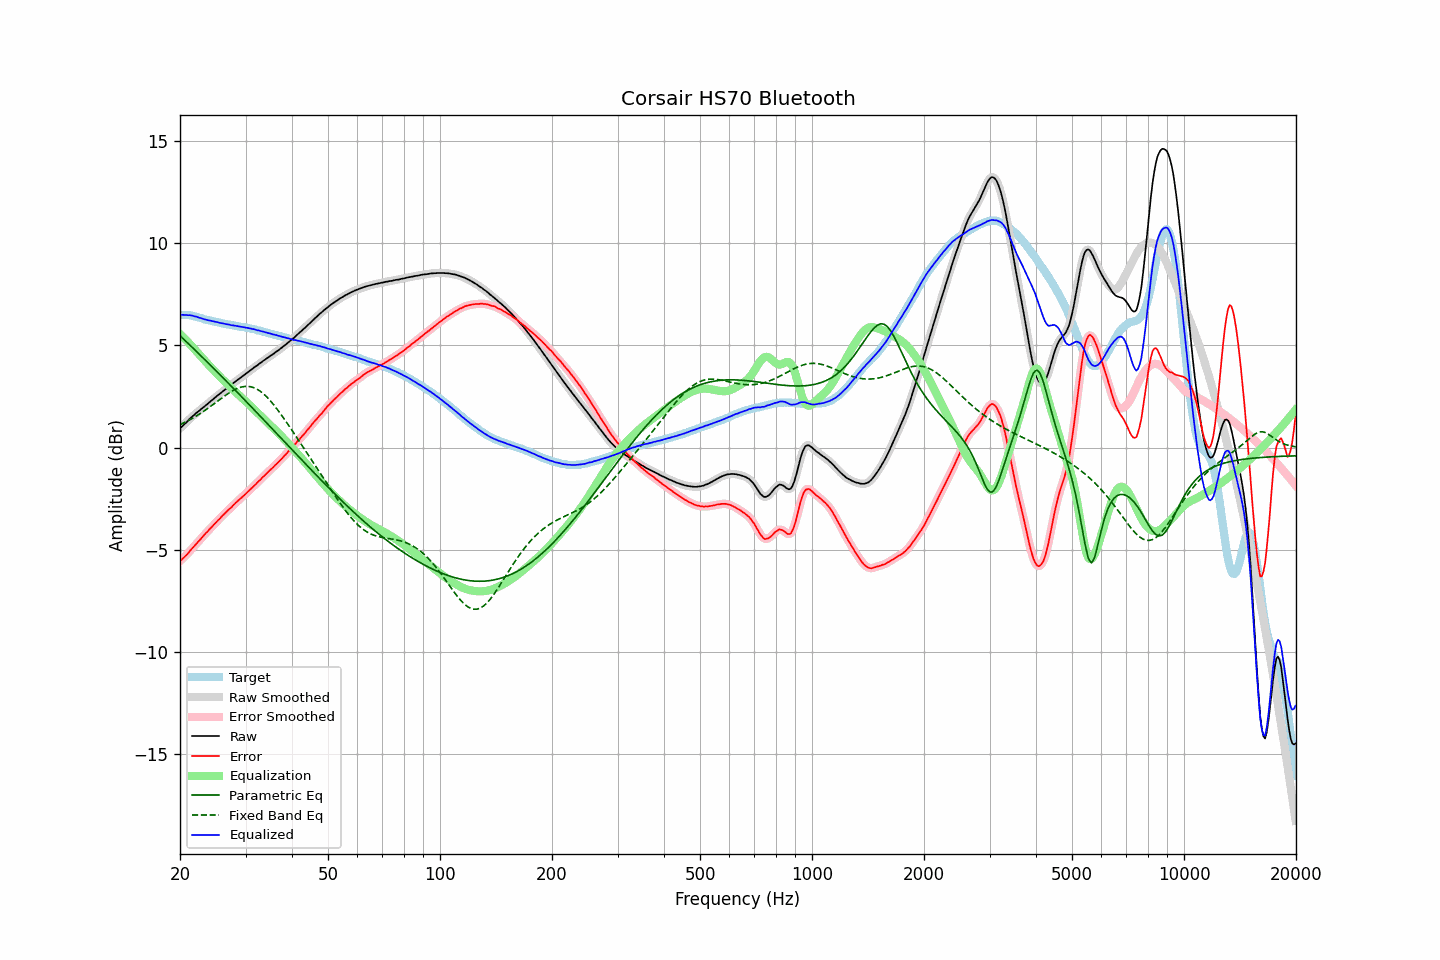

The table this chart was drawn from, first rows:
frequency, raw, error, smoothed, error_smoothed, equalization, parametric_eq, fixed_band_eq, equalized_raw, equalized_smoothed, target
20.00, 0.94, -5.55, 0.94, -5.54, 5.56, 5.47, 1.12, 6.50, 6.50, 6.49
20.20, 1.01, -5.48, 1.01, -5.48, 5.48, 5.39, 1.16, 6.49, 6.49, 6.49
20.40, 1.08, -5.40, 1.08, -5.41, 5.40, 5.32, 1.19, 6.48, 6.48, 6.49
20.61, 1.16, -5.33, 1.16, -5.33, 5.32, 5.24, 1.23, 6.48, 6.48, 6.49
20.81, 1.24, -5.24, 1.24, -5.25, 5.24, 5.17, 1.27, 6.48, 6.48, 6.49
21.02, 1.31, -5.17, 1.32, -5.16, 5.16, 5.09, 1.31, 6.47, 6.47, 6.48
21.23, 1.40, -5.06, 1.40, -5.07, 5.07, 5.02, 1.35, 6.47, 6.47, 6.46
21.44, 1.47, -4.98, 1.47, -4.98, 4.99, 4.94, 1.40, 6.46, 6.46, 6.45
21.66, 1.54, -4.89, 1.54, -4.89, 4.90, 4.87, 1.44, 6.44, 6.44, 6.43
21.87, 1.60, -4.81, 1.61, -4.81, 4.81, 4.79, 1.49, 6.41, 6.42, 6.41
22.09, 1.68, -4.72, 1.67, -4.72, 4.72, 4.72, 1.53, 6.40, 6.39, 6.40
22.31, 1.74, -4.63, 1.74, -4.63, 4.63, 4.64, 1.58, 6.37, 6.37, 6.37
22.54, 1.80, -4.55, 1.81, -4.55, 4.54, 4.56, 1.63, 6.34, 6.35, 6.35
22.76, 1.87, -4.46, 1.87, -4.46, 4.46, 4.49, 1.68, 6.33, 6.32, 6.33
22.99, 1.93, -4.37, 1.93, -4.37, 4.37, 4.41, 1.73, 6.30, 6.30, 6.30
23.22, 1.99, -4.28, 1.99, -4.28, 4.28, 4.33, 1.79, 6.27, 6.28, 6.27
23.45, 2.06, -4.19, 2.06, -4.19, 4.20, 4.26, 1.84, 6.26, 6.25, 6.25
23.69, 2.12, -4.12, 2.12, -4.11, 4.11, 4.18, 1.90, 6.23, 6.23, 6.24
23.92, 2.19, -4.02, 2.19, -4.03, 4.03, 4.10, 1.95, 6.22, 6.22, 6.22
24.16, 2.26, -3.94, 2.26, -3.94, 3.94, 4.02, 2.01, 6.20, 6.20, 6.21
24.40, 2.32, -3.86, 2.32, -3.86, 3.86, 3.94, 2.07, 6.18, 6.18, 6.18
24.65, 2.39, -3.77, 2.39, -3.78, 3.78, 3.87, 2.13, 6.17, 6.16, 6.16
24.89, 2.45, -3.69, 2.45, -3.69, 3.69, 3.79, 2.18, 6.15, 6.15, 6.14
25.14, 2.52, -3.61, 2.52, -3.61, 3.61, 3.71, 2.24, 6.13, 6.13, 6.13
25.39, 2.58, -3.53, 2.58, -3.53, 3.53, 3.63, 2.30, 6.11, 6.11, 6.11
25.65, 2.64, -3.46, 2.65, -3.45, 3.45, 3.55, 2.36, 6.09, 6.09, 6.10
25.91, 2.71, -3.36, 2.71, -3.37, 3.37, 3.47, 2.42, 6.08, 6.08, 6.07
26.16, 2.77, -3.29, 2.77, -3.29, 3.29, 3.39, 2.48, 6.06, 6.06, 6.06
26.43, 2.83, -3.22, 2.83, -3.21, 3.21, 3.31, 2.53, 6.04, 6.04, 6.05
26.69, 2.89, -3.13, 2.89, -3.13, 3.14, 3.23, 2.59, 6.03, 6.03, 6.03
26.96, 2.96, -3.05, 2.96, -3.06, 3.06, 3.15, 2.64, 6.02, 6.01, 6.01
27.23, 3.02, -2.98, 3.02, -2.98, 2.98, 3.07, 2.69, 6.00, 6.00, 6.00
27.50, 3.07, -2.92, 3.08, -2.91, 2.91, 2.99, 2.74, 5.98, 5.98, 5.99
27.77, 3.14, -2.83, 3.14, -2.83, 2.83, 2.91, 2.78, 5.97, 5.97, 5.97
28.05, 3.20, -2.76, 3.20, -2.75, 2.76, 2.83, 2.83, 5.96, 5.96, 5.96
28.33, 3.26, -2.68, 3.26, -2.68, 2.68, 2.75, 2.86, 5.95, 5.95, 5.94
28.62, 3.32, -2.61, 3.32, -2.61, 2.61, 2.67, 2.90, 5.93, 5.93, 5.93
28.90, 3.37, -2.54, 3.37, -2.54, 2.54, 2.59, 2.93, 5.91, 5.91, 5.91
29.19, 3.43, -2.46, 3.43, -2.47, 2.47, 2.51, 2.95, 5.90, 5.90, 5.89
29.48, 3.49, -2.40, 3.49, -2.40, 2.39, 2.43, 2.97, 5.89, 5.88, 5.89
29.78, 3.55, -2.33, 3.55, -2.33, 2.32, 2.35, 2.98, 5.87, 5.87, 5.88
30.08, 3.61, -2.26, 3.61, -2.26, 2.25, 2.27, 2.99, 5.86, 5.86, 5.87
30.38, 3.67, -2.18, 3.67, -2.18, 2.18, 2.18, 2.99, 5.85, 5.85, 5.85
30.68, 3.73, -2.10, 3.73, -2.10, 2.10, 2.10, 2.98, 5.83, 5.83, 5.83
30.99, 3.79, -2.02, 3.79, -2.03, 2.03, 2.02, 2.97, 5.82, 5.82, 5.81
31.30, 3.84, -1.96, 3.85, -1.95, 1.95, 1.94, 2.95, 5.79, 5.80, 5.80
31.61, 3.91, -1.88, 3.90, -1.88, 1.88, 1.86, 2.92, 5.79, 5.78, 5.79
31.93, 3.96, -1.80, 3.96, -1.80, 1.80, 1.77, 2.89, 5.76, 5.76, 5.76
32.24, 4.01, -1.72, 4.02, -1.72, 1.72, 1.69, 2.85, 5.73, 5.74, 5.73
32.57, 4.08, -1.64, 4.07, -1.64, 1.64, 1.61, 2.80, 5.72, 5.72, 5.72
32.89, 4.13, -1.57, 4.13, -1.56, 1.57, 1.53, 2.75, 5.70, 5.70, 5.71
33.22, 4.19, -1.48, 4.19, -1.49, 1.49, 1.45, 2.69, 5.68, 5.68, 5.67
33.55, 4.25, -1.41, 4.25, -1.41, 1.41, 1.36, 2.62, 5.66, 5.66, 5.66
33.89, 4.30, -1.34, 4.30, -1.33, 1.33, 1.28, 2.55, 5.63, 5.64, 5.64
34.23, 4.36, -1.25, 4.36, -1.26, 1.26, 1.20, 2.47, 5.62, 5.62, 5.62
34.57, 4.41, -1.18, 4.41, -1.18, 1.18, 1.12, 2.39, 5.59, 5.59, 5.59
34.92, 4.47, -1.10, 4.47, -1.11, 1.11, 1.03, 2.30, 5.58, 5.57, 5.57
35.27, 4.52, -1.04, 4.52, -1.03, 1.03, 0.95, 2.21, 5.55, 5.55, 5.56
35.62, 4.57, -0.96, 4.58, -0.96, 0.96, 0.87, 2.12, 5.53, 5.53, 5.53
35.97, 4.63, -0.88, 4.63, -0.88, 0.88, 0.78, 2.02, 5.51, 5.51, 5.51
... 635 more rows
